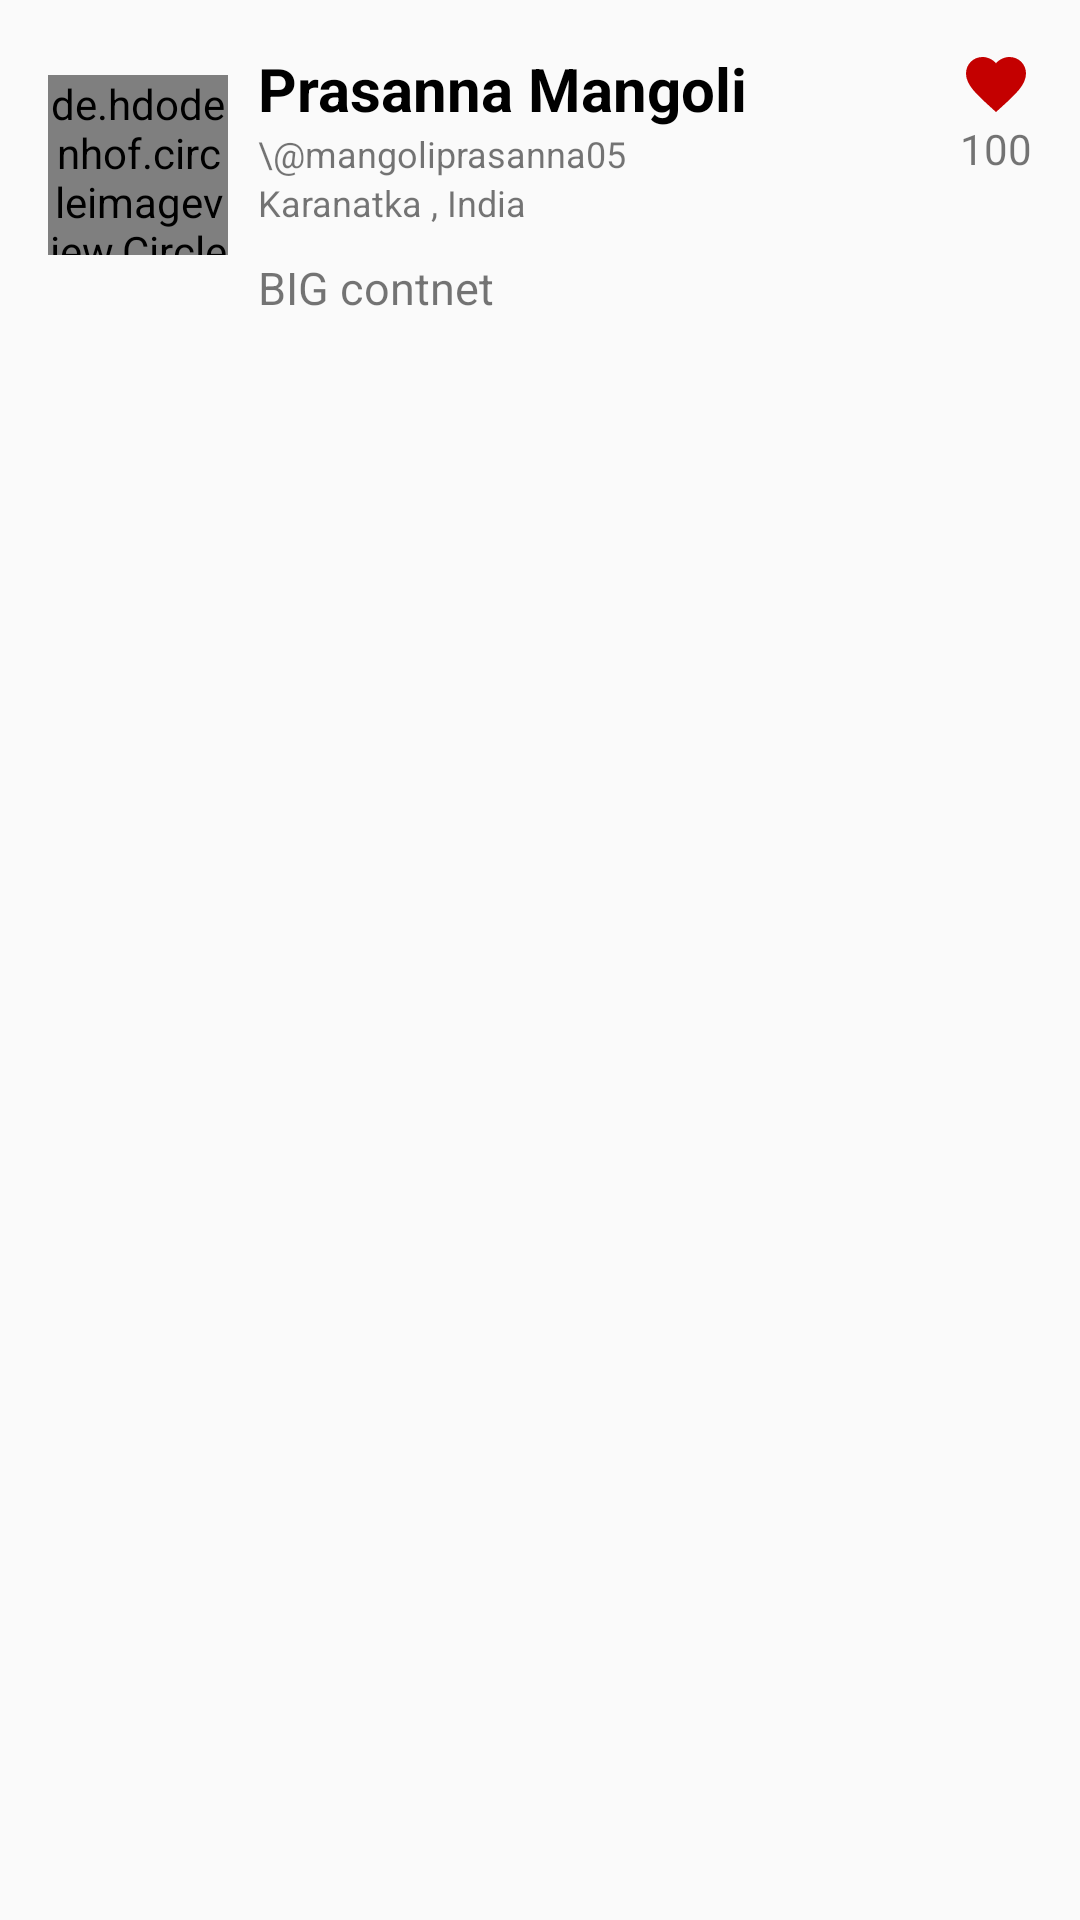

This screen was rendered from an Android layout file. Write that file and the resources it references.
<!-- AndroidManifest.xml: application theme AppTheme -->
<!-- res/layout/tweet_layout.xml -->
<?xml version="1.0" encoding="utf-8"?>
<RelativeLayout xmlns:android="http://schemas.android.com/apk/res/android"
    android:layout_width="match_parent"
    android:padding="16dp"
    android:layout_height="match_parent">

    <de.hdodenhof.circleimageview.CircleImageView
        android:layout_marginTop="9dp"
        android:src="@drawable/ic_favorite_black"
        android:id="@+id/profile"
        android:layout_width="60dp"
        android:layout_height="60dp" />

    <View
        android:layout_width="match_parent"
        android:layout_height="match_parent" />

    <RelativeLayout
        android:layout_toRightOf="@+id/profile"
        android:paddingLeft="10dp"
        android:layout_width="match_parent"
        android:layout_height="match_parent">

        <TextView
            android:id="@+id/name"
            android:text="Prasanna Mangoli"
            android:textStyle="bold"
            android:textSize="20sp"
            android:textColor="@android:color/black"
            android:layout_width="wrap_content"
            android:layout_height="wrap_content" />

        <TextView
            android:id="@+id/screenName"
            android:text="\@mangoliprasanna05"
            android:layout_below="@+id/name"
            android:textSize="12sp"
            android:layout_width="wrap_content"
            android:layout_height="wrap_content" />
        <TextView
            android:textSize="12sp"
            android:id="@+id/location"
            android:text="Karanatka , India"
            android:layout_below="@+id/screenName"
            android:layout_width="wrap_content"
            android:layout_height="wrap_content" />

        <TextView
            android:id="@+id/content"
            android:text="BIG contnet"
            android:layout_below="@+id/location"
            android:layout_marginTop="10dp"
            android:textSize="15sp"
            android:layout_width="wrap_content"
            android:layout_height="wrap_content" />

        <ImageView
            android:id="@+id/likeBtn"
            android:src="@drawable/ic_favorite_black"
            android:layout_alignParentRight="true"
            android:layout_width="wrap_content"
            android:layout_height="wrap_content" />


        <TextView
            android:id="@+id/likes"
            android:layout_alignParentRight="true"
            android:text="100"
            android:layout_below="@+id/likeBtn"
            android:layout_width="wrap_content"
            android:layout_height="wrap_content" />

    </RelativeLayout>

</RelativeLayout>
<!-- resources referenced by this layout -->
<resources>
  <!-- drawable ic_favorite_black (drawable) -->
  <vector xmlns:android="http://schemas.android.com/apk/res/android"
          android:width="24dp"
          android:height="24dp"
          android:viewportWidth="24.0"
          android:viewportHeight="24.0">
      <path
          android:fillColor="#c40000"
          android:pathData="M12,21.35l-1.45,-1.32C5.4,15.36 2,12.28 2,8.5 2,5.42 4.42,3 7.5,3c1.74,0 3.41,0.81 4.5,2.09C13.09,3.81 14.76,3 16.5,3 19.58,3 22,5.42 22,8.5c0,3.78 -3.4,6.86 -8.55,11.54L12,21.35z"/>
  </vector>
  <style name="AppTheme" parent="Theme.AppCompat.Light.DarkActionBar">
          
          <item name="colorPrimary">#c40000</item>
          <item name="colorPrimaryDark">#910000</item>
          <item name="colorAccent">@color/colorAccent</item>
      </style>
  <!-- not gathered from this repository: default colours our renderer supplied (Android Studio template values) -->
  <color name="colorAccent">#FF03DAC5</color>
</resources>
